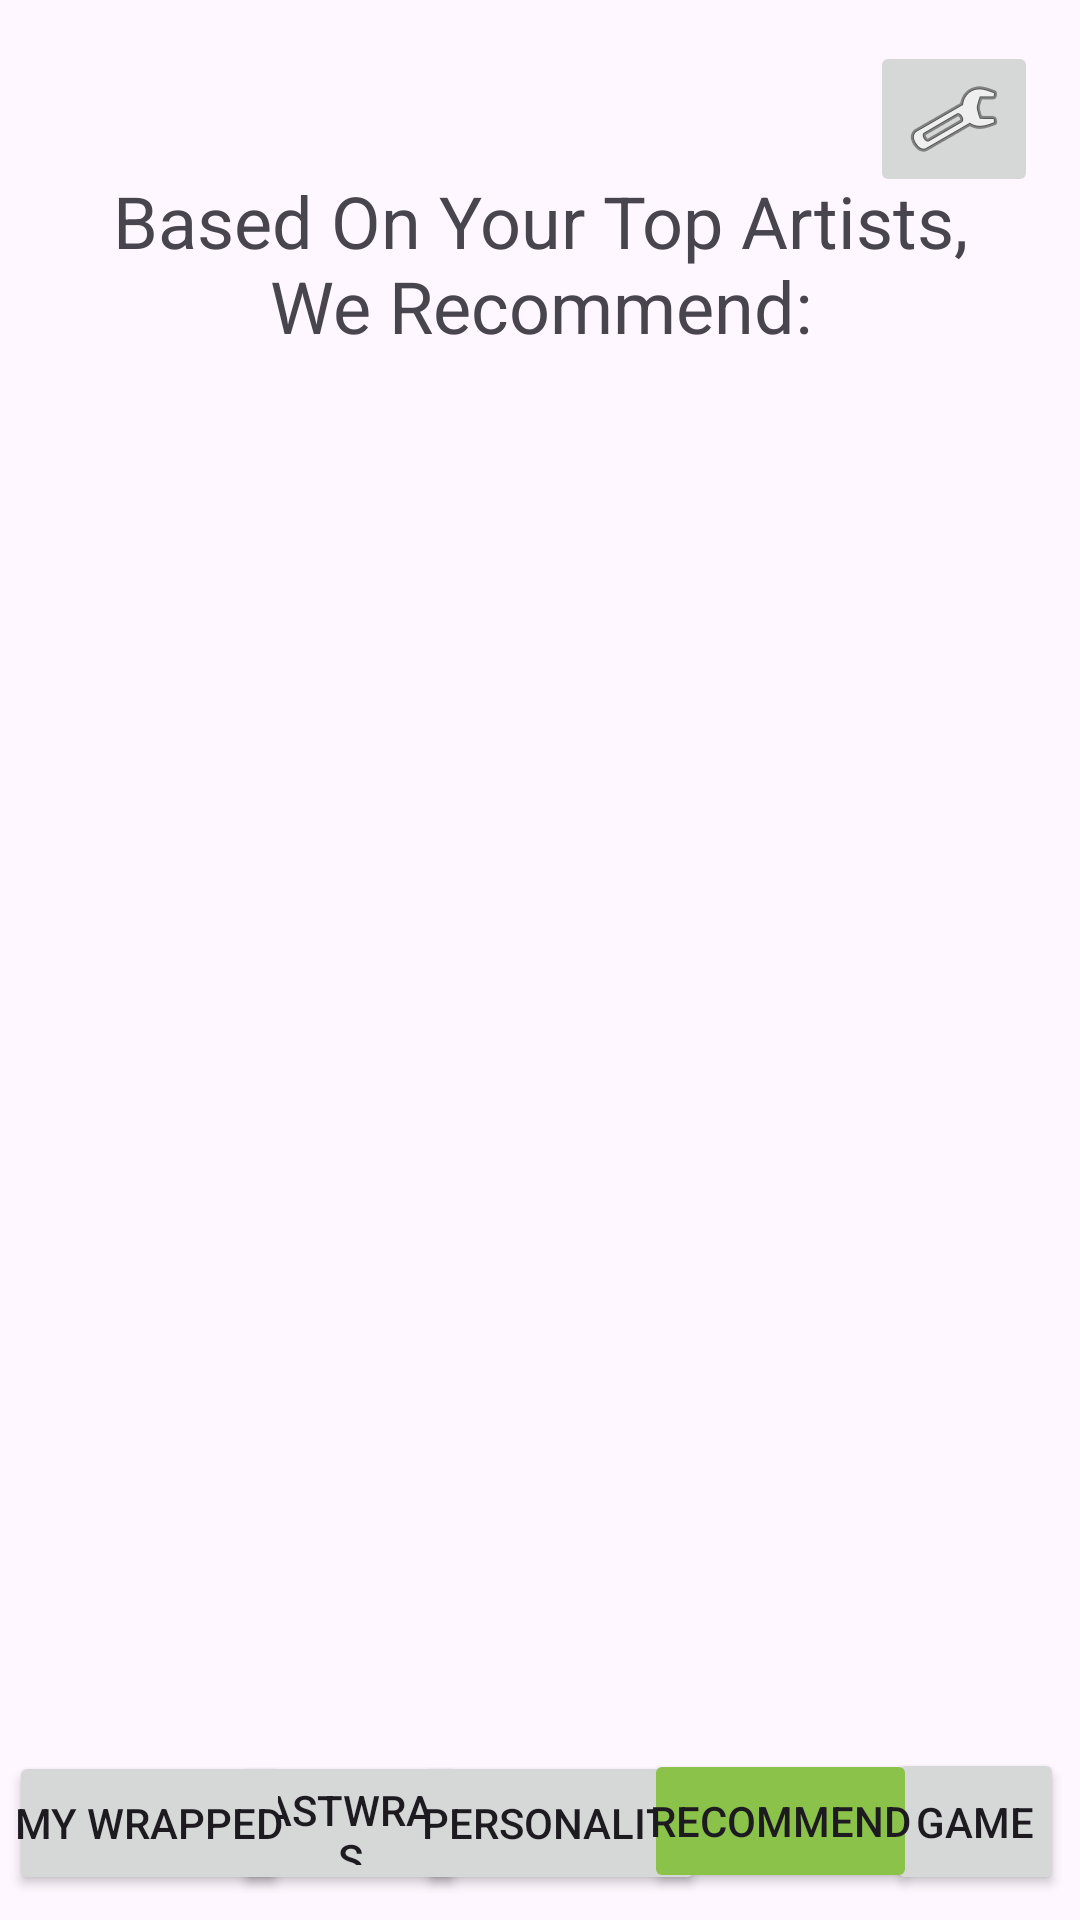

The Android layout XML behind this screen, and the referenced resources:
<!-- AndroidManifest.xml: application theme Theme.SpotifyWrappedA1 -->
<!-- res/layout/recommend.xml -->
<?xml version="1.0" encoding="utf-8"?>
<androidx.constraintlayout.widget.ConstraintLayout xmlns:android="http://schemas.android.com/apk/res/android"
    xmlns:tools="http://schemas.android.com/tools"
    android:layout_width="match_parent"
    android:layout_height="match_parent"
    xmlns:app="http://schemas.android.com/apk/res-auto">
    <ImageButton
        android:id="@+id/settingsButton"
        android:layout_width="wrap_content"
        android:layout_height="wrap_content"
        app:layout_constraintBottom_toBottomOf="parent"
        app:layout_constraintEnd_toEndOf="parent"
        app:layout_constraintHorizontal_bias="0.954"
        app:layout_constraintStart_toStartOf="parent"
        app:layout_constraintTop_toTopOf="parent"
        app:layout_constraintVertical_bias="0.023"
        app:srcCompat="@android:drawable/ic_menu_manage" />

    <Button
        android:id="@+id/gameButton"
        android:layout_width="59dp"
        android:layout_height="49dp"
        android:paddingLeft="2dp"
        android:paddingRight="2dp"
        android:text="Game"
        app:cornerRadius="10dp"
        app:layout_constraintBottom_toBottomOf="parent"
        app:layout_constraintEnd_toEndOf="parent"
        app:layout_constraintHorizontal_bias="0.982"
        app:layout_constraintStart_toStartOf="parent"
        app:layout_constraintTop_toTopOf="parent"
        app:layout_constraintVertical_bias="0.986" />

    <Button
        android:id="@+id/pastWrapsButton"
        android:layout_width="78dp"
        android:layout_height="48dp"
        android:paddingLeft="2dp"
        android:paddingRight="2dp"
        android:text="PastWraps"
        app:cornerRadius="10dp"
        app:layout_constraintBottom_toBottomOf="parent"
        app:layout_constraintEnd_toEndOf="parent"
        app:layout_constraintHorizontal_bias="0.276"
        app:layout_constraintStart_toStartOf="parent"
        app:layout_constraintTop_toTopOf="parent"
        app:layout_constraintVertical_bias="0.986" />

    <Button
        android:id="@+id/myWrappedButton"
        android:layout_width="wrap_content"
        android:layout_height="wrap_content"
        android:paddingLeft="2dp"
        android:paddingRight="2dp"
        android:text="My Wrapped"
        app:cornerRadius="10dp"
        app:layout_constraintBottom_toBottomOf="parent"
        app:layout_constraintEnd_toEndOf="@+id/gameButton"
        app:layout_constraintHorizontal_bias="0.012"
        app:layout_constraintStart_toStartOf="parent"
        app:layout_constraintTop_toTopOf="parent"
        app:layout_constraintVertical_bias="0.986" />

    <Button
        android:id="@+id/personalityButton"
        android:layout_width="wrap_content"
        android:layout_height="wrap_content"
        android:paddingLeft="2dp"
        android:paddingRight="2dp"
        android:text="Personality"
        app:cornerRadius="10dp"
        app:layout_constraintBottom_toBottomOf="parent"
        app:layout_constraintEnd_toEndOf="parent"
        app:layout_constraintHorizontal_bias="0.526"
        app:layout_constraintStart_toStartOf="parent"
        app:layout_constraintTop_toTopOf="parent"
        app:layout_constraintVertical_bias="0.986" />

    <Button
        android:id="@+id/recommendButton"
        android:layout_width="wrap_content"
        android:layout_height="wrap_content"
        android:paddingLeft="2dp"
        android:paddingRight="2dp"
        android:text="Recommend"
        android:backgroundTint="#8BC34A"
        app:cornerRadius="10dp"
        app:layout_constraintBottom_toBottomOf="parent"
        app:layout_constraintEnd_toEndOf="parent"
        app:layout_constraintHorizontal_bias="0.798"
        app:layout_constraintStart_toStartOf="parent"
        app:layout_constraintTop_toTopOf="parent"
        app:layout_constraintVertical_bias="0.985" />

    <TextView
        android:id="@+id/recommendTitle"
        android:layout_width="299dp"
        android:layout_height="72dp"
        android:text="Based On Your Top Artists, We Recommend:"
        android:textAlignment="center"
        android:textSize="24sp"
        app:layout_constraintBottom_toBottomOf="parent"
        app:layout_constraintEnd_toEndOf="parent"
        app:layout_constraintStart_toStartOf="parent"
        app:layout_constraintTop_toTopOf="parent"
        app:layout_constraintVertical_bias="0.101" />

    <androidx.recyclerview.widget.RecyclerView
        android:id="@+id/recommendRecyclerView"
        android:layout_width="374dp"
        android:layout_height="459dp"
        app:layout_constraintBottom_toBottomOf="parent"
        app:layout_constraintEnd_toEndOf="parent"
        app:layout_constraintHorizontal_bias="0.432"
        app:layout_constraintStart_toStartOf="parent"
        app:layout_constraintTop_toTopOf="parent"
        app:layout_constraintVertical_bias="0.625" />
</androidx.constraintlayout.widget.ConstraintLayout>
<!-- resources referenced by this layout -->
<resources>
  <style name="Theme.SpotifyWrappedA1" parent="Base.Theme.SpotifyWrappedA1" />
  <style name="Base.Theme.SpotifyWrappedA1" parent="Theme.Material3.DayNight.NoActionBar">
          
          
          <item name="colorPrimary">@color/green</item>
      </style>
</resources>
